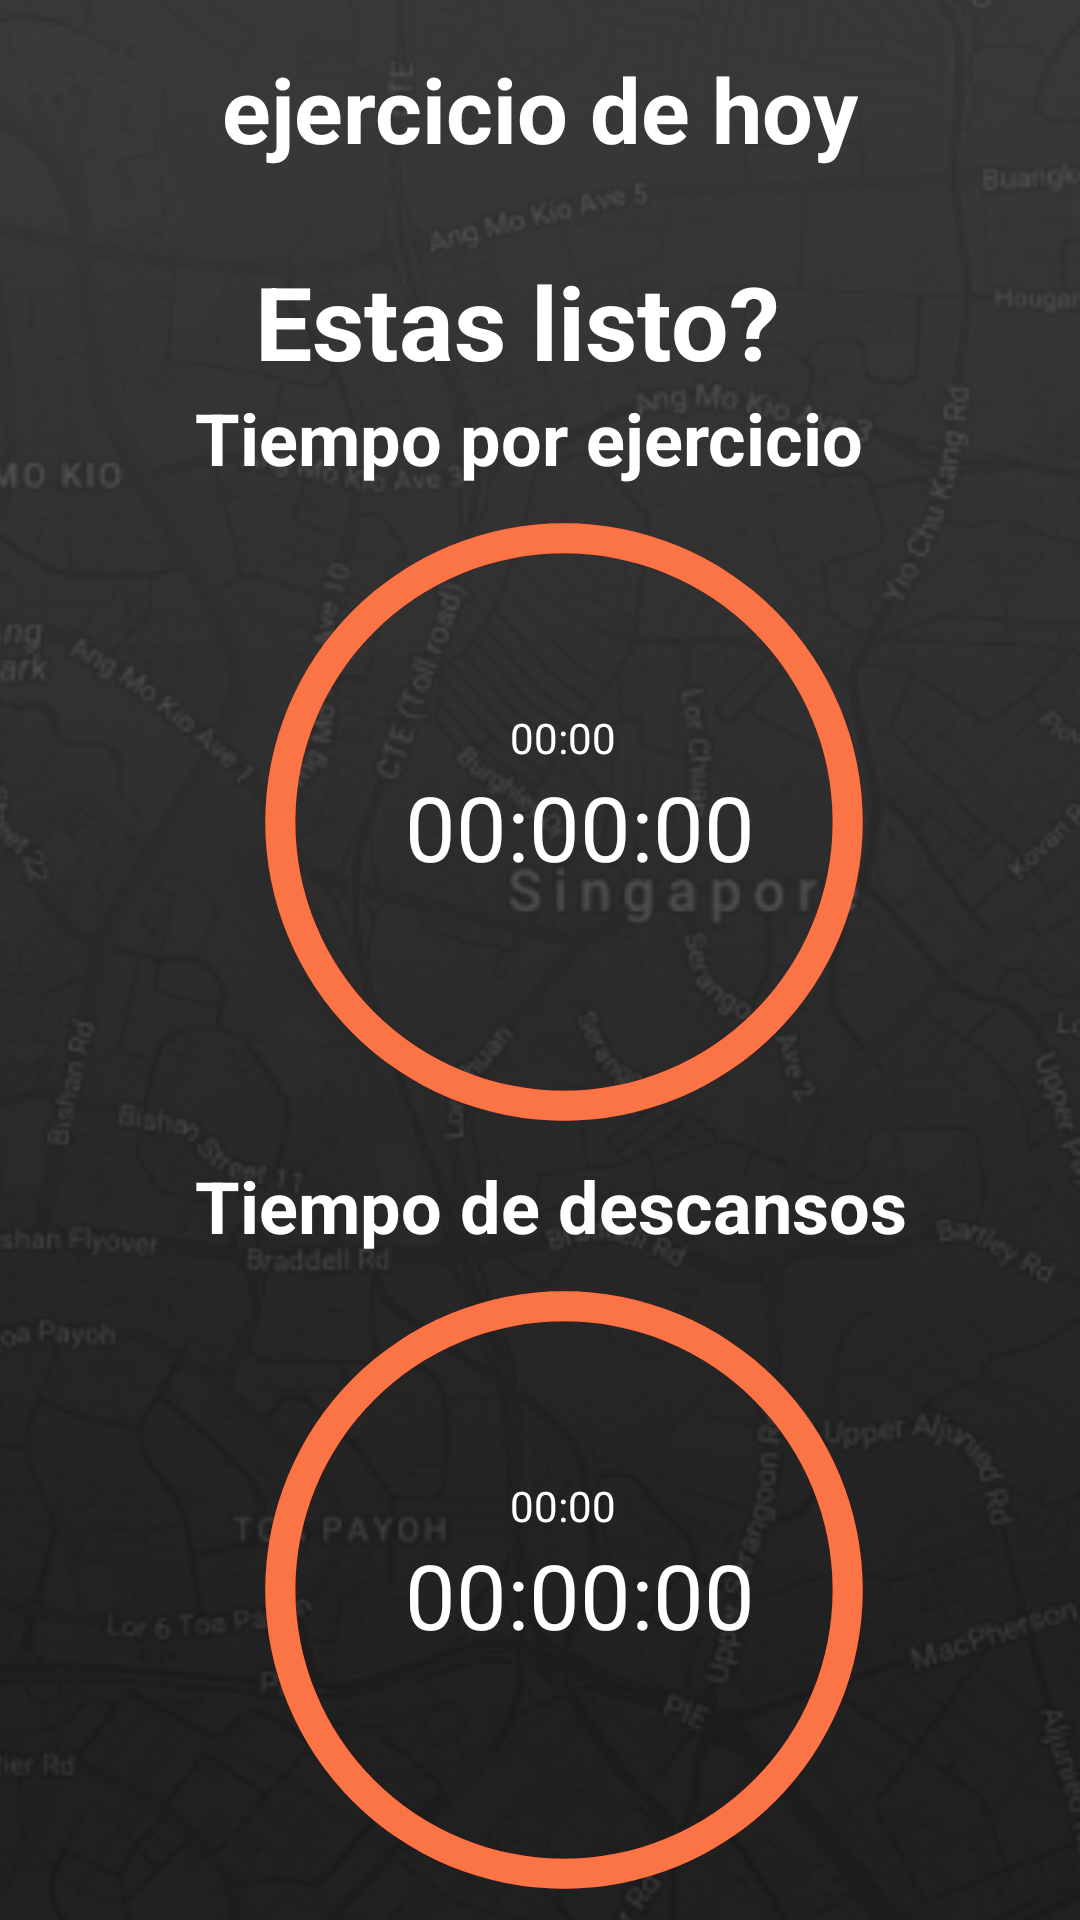

The Android layout XML behind this screen, and the referenced resources:
<!-- AndroidManifest.xml: application theme Theme.AppCompat.Light.NoActionBar -->
<!-- res/layout/activity_pantalla_entr_per.xml -->
<?xml version="1.0" encoding="utf-8"?>
<androidx.constraintlayout.widget.ConstraintLayout xmlns:android="http://schemas.android.com/apk/res/android"
    xmlns:app="http://schemas.android.com/apk/res-auto"
    xmlns:tools="http://schemas.android.com/tools"
    android:layout_width="match_parent"
    android:layout_height="match_parent"
    android:onClick="regresar"
    tools:context=".PantallaEntrPer">

    <ImageView
        android:id="@+id/imageView26"
        android:layout_width="454dp"
        android:layout_height="765dp"
        android:layout_marginEnd="4dp"
        app:layout_constraintBottom_toBottomOf="parent"
        app:layout_constraintEnd_toEndOf="parent"
        app:layout_constraintStart_toStartOf="parent"
        app:layout_constraintTop_toTopOf="parent"
        app:srcCompat="@drawable/fondoex" />

    <TextView
        android:id="@+id/ejhoy"
        android:layout_width="wrap_content"
        android:layout_height="wrap_content"
        android:layout_marginTop="16dp"
        android:text="ejercicio de hoy"
        android:textColor="@android:color/white"
        android:textSize="30sp"
        android:textStyle="normal|bold"
        app:layout_constraintEnd_toEndOf="parent"
        app:layout_constraintStart_toStartOf="parent"
        app:layout_constraintTop_toTopOf="parent"
        tools:ignore="MissingConstraints" />

    <ImageView
        android:id="@+id/imageView39"
        android:layout_width="90dp"
        android:layout_height="73dp"
        android:onClick="empezar"
        app:layout_constraintBottom_toBottomOf="parent"
        app:layout_constraintTop_toBottomOf="@+id/scrollView3"
        app:srcCompat="@drawable/start"
        tools:layout_editor_absoluteX="170dp" />

    <ImageView
        android:id="@+id/imageView40"
        android:layout_width="75dp"
        android:layout_height="60dp"
        android:layout_marginEnd="50dp"
        android:layout_marginBottom="10dp"
        android:onClick="regresar"
        app:layout_constraintBottom_toBottomOf="parent"
        app:layout_constraintEnd_toStartOf="@+id/imageView39"
        app:srcCompat="@drawable/regresar" />

    <ScrollView
        android:id="@+id/scrollView3"
        android:layout_width="391dp"
        android:layout_height="558dp"
        android:layout_marginTop="28dp"
        app:layout_constraintEnd_toEndOf="parent"
        app:layout_constraintStart_toStartOf="parent"
        app:layout_constraintTop_toBottomOf="@+id/ejhoy"
        tools:ignore="MissingConstraints">

        <LinearLayout
            android:layout_width="match_parent"
            android:layout_height="wrap_content"
            android:orientation="vertical">

            <TextView
                android:id="@+id/textView23"
                android:layout_width="wrap_content"
                android:layout_height="wrap_content"
                android:layout_marginStart="100dp"
                android:layout_marginTop="0dp"
                android:text="Estas listo?"
                android:textColor="@color/white"
                android:textSize="34sp"
                android:textStyle="normal|bold" />

            <TextView
                android:id="@+id/textView25"
                android:layout_width="wrap_content"
                android:layout_height="wrap_content"
                android:layout_marginStart="80dp"
                android:text="Tiempo por ejercicio"
                android:textColor="@color/white"
                android:textSize="24sp"
                android:textStyle="normal|bold" />

            <ProgressBar
                android:id="@+id/progressBar"
                style="?android:attr/progressBarStyleHorizontal"
                android:layout_width="206dp"
                android:layout_height="224dp"
                android:layout_centerInParent="true"
                android:layout_marginStart="100dp"
                android:layout_marginTop="0dp"
                android:background="@drawable/circle_2"
                android:indeterminate="false"
                android:max="100"
                android:progress="100"
                android:progressDrawable="@drawable/circle_1"
                android:rotation="90"
                tools:ignore="MissingConstraints" />

            <TextView
                android:id="@+id/TiempoTotal"
                android:layout_width="wrap_content"
                android:layout_height="wrap_content"
                android:layout_above="@id/TiempoTemp"
                android:layout_centerHorizontal="true"
                android:layout_centerVertical="true"
                android:layout_marginStart="185dp"
                android:layout_marginTop="-150dp"
                android:text="00:00"
                android:textColor="@color/white"
                tools:ignore="MissingConstraints" />

            <TextView
                android:id="@+id/TiempoTemp"
                android:layout_width="wrap_content"
                android:layout_height="wrap_content"
                android:layout_centerInParent="true"
                android:layout_marginStart="150dp"
                android:layout_marginTop="0dp"
                android:text="00:00:00"
                android:textColor="@color/white"
                android:textSize="30sp"
                tools:ignore="MissingConstraints" />

            <TextView
                android:id="@+id/textView27"
                android:layout_width="wrap_content"
                android:layout_height="wrap_content"
                android:layout_marginStart="80dp"
                android:layout_marginTop="90dp"
                android:text="Tiempo de descansos"
                android:textColor="@color/white"
                android:textSize="24sp"
                android:textStyle="normal|bold" />

            <ProgressBar
                android:id="@+id/progressBar3"
                style="?android:attr/progressBarStyleHorizontal"
                android:layout_width="206dp"
                android:layout_height="224dp"
                android:layout_centerInParent="true"
                android:layout_marginStart="100dp"
                android:layout_marginTop="0dp"
                android:background="@drawable/circle_2"
                android:indeterminate="false"
                android:max="100"
                android:progress="100"
                android:progressDrawable="@drawable/circle_1"
                android:rotation="90"
                tools:ignore="MissingConstraints" /><![CDATA[/>

            ]]>

            <TextView
                android:id="@+id/Total2"
                android:layout_width="wrap_content"
                android:layout_height="wrap_content"
                android:layout_above="@id/TiempoTemp"
                android:layout_centerHorizontal="true"
                android:layout_centerVertical="true"
                android:layout_marginStart="185dp"
                android:layout_marginTop="-150dp"
                android:text="00:00"
                android:textColor="@color/white"
                tools:ignore="MissingConstraints" />

            <TextView
                android:id="@+id/Temp2"
                android:layout_width="wrap_content"
                android:layout_height="wrap_content"
                android:layout_centerInParent="true"
                android:layout_marginStart="150dp"
                android:layout_marginTop="0dp"
                android:text="00:00:00"
                android:textColor="@color/white"
                android:textSize="30sp"
                tools:ignore="MissingConstraints" />

        </LinearLayout>
    </ScrollView>


</androidx.constraintlayout.widget.ConstraintLayout>
<!-- resources referenced by this layout -->
<resources>
  <color name="white">#FFFFFFFF</color>
  <!-- drawable circle_1 (drawable) -->
  <?xml version="1.0" encoding="utf-8"?>
  <shape
      xmlns:android="http://schemas.android.com/apk/res/android"
      android:shape="ring"
      android:thickness="10dp"
      android:innerRadiusRatio="2.3"
      android:useLevel="true"
      >
      <solid android:color="#FB7445"></solid>
  
  </shape>
  <!-- drawable circle_2 (drawable) -->
  <?xml version="1.0" encoding="utf-8"?>
  <shape
      xmlns:android="http://schemas.android.com/apk/res/android"
      android:shape="ring"
      android:thickness="10dp"
      android:innerRadiusRatio="2.3"
      android:useLevel="false"
      >
      <solid android:color="#E61600"></solid>
  
  </shape>
  <!-- drawable fondoex: png bitmap (drawable, 128427 bytes) -->
  <!-- drawable regresar: png bitmap (drawable, 4820 bytes) -->
  <!-- drawable start: png bitmap (drawable, 5519 bytes) -->
</resources>
